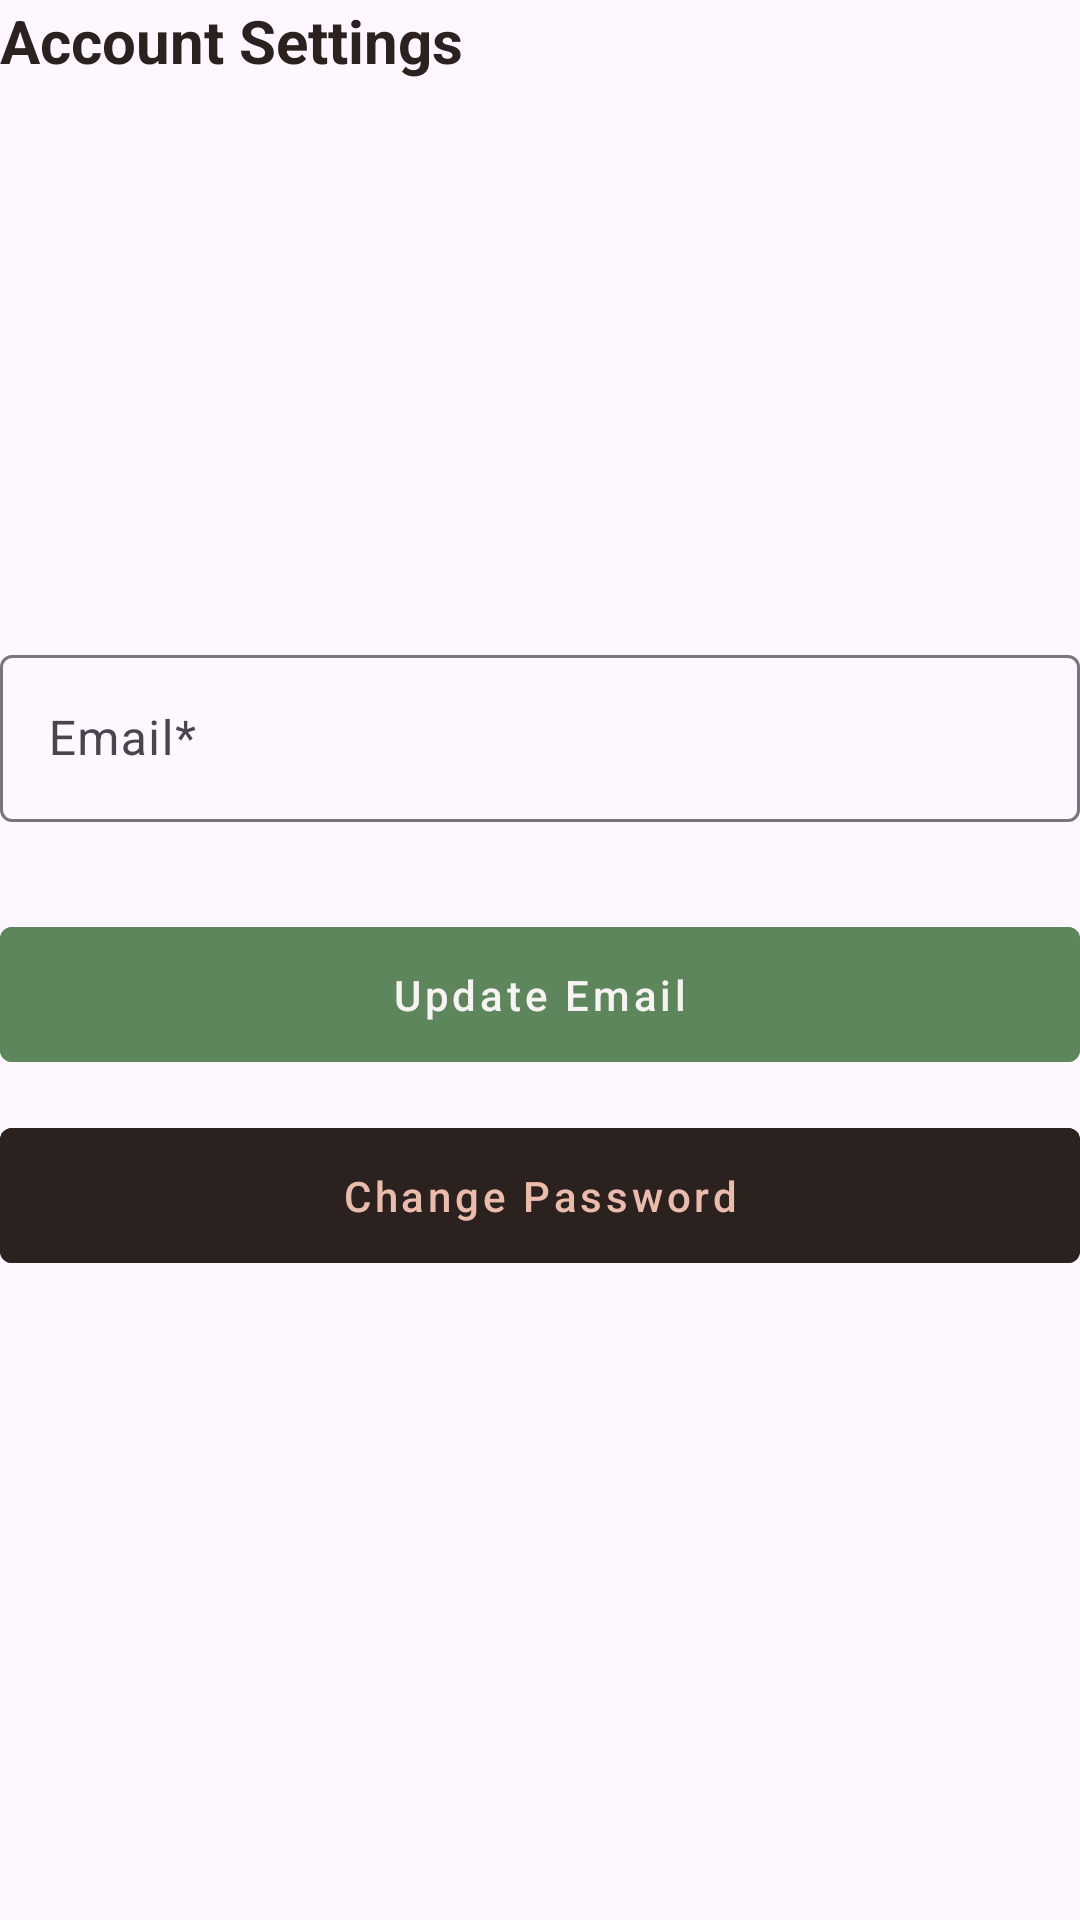

Produce the Android XML layout that renders to this screen, including the resource entries it uses.
<!-- AndroidManifest.xml: application theme Theme.Assignment -->
<!-- res/layout/fragment_account_setting.xml -->
<?xml version="1.0" encoding="utf-8"?>
<FrameLayout xmlns:android="http://schemas.android.com/apk/res/android"
    xmlns:tools="http://schemas.android.com/tools"
    android:layout_width="match_parent"
    android:layout_height="match_parent"
    tools:context=".AccountSetting">
    <TextView
        android:id="@+id/header_title"
        android:layout_width="match_parent"
        android:layout_height="wrap_content"
        android:text="Account Settings"
        android:textStyle="bold"
        android:textSize="20sp"
        android:textColor="@color/text_color"
        android:layout_marginBottom="10sp"/>

    <LinearLayout
        android:layout_width="match_parent"
        android:layout_height="wrap_content"
        android:layout_gravity="center_vertical"
        android:orientation="vertical"
        >
        <com.google.android.material.textfield.TextInputLayout
            android:id="@+id/emailId"
            style="@style/ThemeOverlay.Material3.TextInputEditText.OutlinedBox"
            android:layout_width="match_parent"
            android:layout_height="match_parent"
            android:hint="Email*">

            <com.google.android.material.textfield.TextInputEditText
                android:layout_width="match_parent"
                android:layout_height="wrap_content"
                android:inputType="text"
                android:textColor="@color/text_color"
                />
        </com.google.android.material.textfield.TextInputLayout>
        <TextView
            android:id="@+id/errMsg"
            android:layout_width="match_parent"
            android:layout_height="wrap_content"
            android:layout_marginTop="5dp"
            android:layout_marginBottom="5dp"
            android:gravity="center"
            android:textColor="#D70040" />

        <com.google.android.material.button.MaterialButton
            android:id="@+id/saveBtn"
            android:layout_width="match_parent"
            android:layout_height="wrap_content"
            android:backgroundTint="@color/button_primary"
            android:textColor="@color/button_primary_text"
            android:textAllCaps="false"
            android:paddingTop="13sp"
            android:paddingBottom="13sp"
            style="@style/Widget.MaterialComponents.Button.TextButton"
            android:text="Update Email" />

        <com.google.android.material.button.MaterialButton
            android:id="@+id/changePass"
            android:layout_width="match_parent"
            android:layout_height="wrap_content"
            android:layout_marginTop="10dp"
            android:backgroundTint="@color/button_secondary"
            android:textColor="@color/button_secondary_text"
            android:textAllCaps="false"
            android:paddingTop="13sp"
            android:paddingBottom="13sp"
            style="@style/Widget.MaterialComponents.Button.TextButton"
            android:text="Change Password" />

    </LinearLayout>

</FrameLayout>
<!-- resources referenced by this layout -->
<resources>
  <color name="button_primary">#5d865d</color>
  <color name="button_primary_text">#f7f3f2</color>
  <color name="button_secondary">#2b2220</color>
  <color name="button_secondary_text">#ebbcac</color>
  <color name="text_color">#2b2220</color>
  <style name="Theme.Assignment" parent="Base.Theme.Assignment" />
  <style name="Base.Theme.Assignment" parent="Theme.Material3.Light.NoActionBar">
          <item name="android:forceDarkAllowed" tools:targetApi="q">false</item>
          
          <item name="colorPrimary">@color/button_primary</item>
          
      </style>
</resources>
